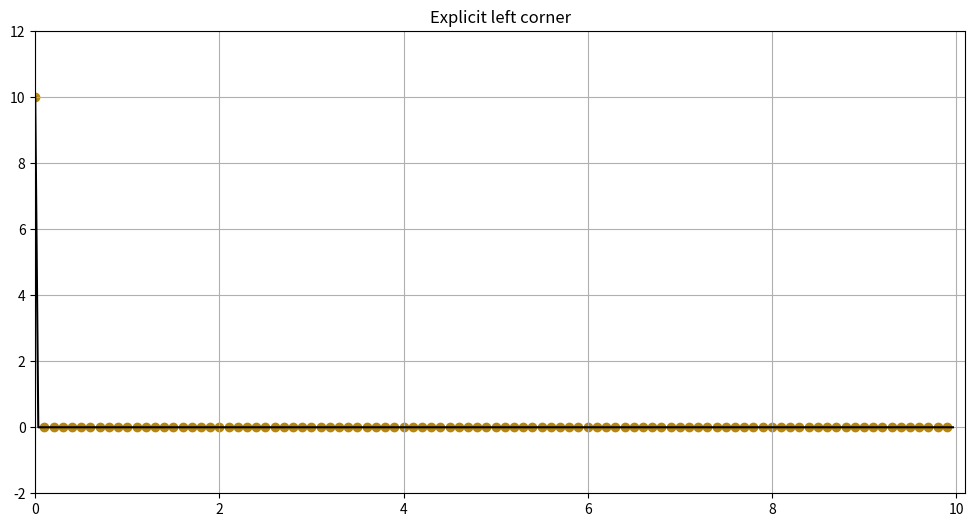

Write the Python code that produced this figure.
import matplotlib.pyplot as plt
import numpy as np
import random
from matplotlib.animation import FuncAnimation

N = 100
n = 50
h = 0.1
L = N * h
tau = 0.1
T = n * tau
a = 0.8
u1 = 10
u2 = 0
sigma = a * tau / h

q = 0.25
epsilon = 1e-10


def true_func(x, t):
    return u1 if x < a * t else u2


def explicit_left_corner(_, __, um, um_1, ___):
    return um - sigma * (um - um_1)


def implicit_left_corner(um_1, _, um, __, ___):
    return (um + sigma * um_1) / (1 + sigma)


def reversed_implicit_left_corner(unext, uprev):
    sigma = -1.2 * tau / h
    return (1 + sigma) * unext / sigma - uprev / sigma


def laks(_, ump1, __, um_1, ___):
    return 0.5 * (ump1 + um_1) - 0.5 * sigma * (ump1 - um_1)


def laks_vendrof(_, ump1, um, um_1, __):
    return um - sigma * (um - um_1) - 0.5 * sigma * (1 - sigma) * (ump1 + um_1 - 2 * um)


def smooth_laks_vendrof(ump2, ump1, um, um_1, um_2):
    Dmm = um_1 - um_2
    Dm = um - um_1
    Dp = ump1 - um
    Dpp = ump2 - ump1
    Qp = Dp if Dpp * Dp < 0 or Dp * Dm < 0 else 0
    Qm = Dm if Dmm * Dm < 0 or Dp * Dm < 0 else 0
    return um + q * (Qp - Qm)


def beam_uorming(_, __, um, um_1, um_2):
    return um - sigma * (1.5 * um - 2 * um_1 + 0.5 * um_2) + 0.5 * sigma ** 2 * (um - 2 * um_1 + um_2)


def TVD(_, ump1, um, um_1, um_2):
    rm = (um - um_1 + epsilon) / (ump1 - um + epsilon)
    rm_1 = (um_1 - um_2 + epsilon) / (um - um_1 + epsilon)
    phi = min(2, rm) if rm > 1 else min(2 * rm, 1) if rm > 0 else 0
    phi_1 = min(2, rm_1) if rm_1 > 1 else min(2 * rm_1, 1) if rm_1 > 0 else 0
    return um - sigma * (um - um_1) - 0.5 * sigma * (1 - sigma) * (phi * (ump1 - um) - phi_1 * (um - um_1))


class UpdatePlot:
    def __init__(self, ax, title='', right_func=None, main_func=None, left_func=None, smooth_lv=False,
                 reversed_left_implicit=False):
        self.right_func = right_func
        self.main_func = main_func
        self.left_func = left_func
        self.smooth_lv = smooth_lv
        self.reversed_left_implicit = reversed_left_implicit

        self.notes = np.arange(0, L, h)
        self.spec_notes = np.arange(0, L, h / 3)
        self.true_u = np.ones(3 * N) * u2
        if not self.reversed_left_implicit:
            self.true_u[0] = u1
        else:
            self.true_u[-1] = u1

        self.line, = ax.plot([], [], c='black')
        color = random.choice(['blue', 'green', 'purple', 'olive', 'darkorchid', 'deepskyblue', 'darkgoldenrod'])
        self.scat = ax.scatter([], [], c=color)
        self.ax = ax

        self.ax.set_ylim(u2 - 2, u1 + 2)
        self.ax.set_xlim(0, L + h)
        self.ax.set_title(title)
        self.ax.grid(True)

        self.prev_u = np.ones(N) * u2
        if not self.reversed_left_implicit:
            self.prev_u[0] = u1
        else:
            self.prev_u[-1] = u1
        self.next_u = np.ones(N) * u1
        if self.smooth_lv:
            self.smooth_u = self.prev_u

    def __call__(self, i):
        # This way the plot can continuously run and we just keep
        # watching new realizations of the process
        if i == 0:
            self.line.set_data(self.spec_notes, self.true_u)
            if not self.smooth_lv:
                self.scat.set_offsets(np.stack([self.notes, self.prev_u]).T)
            else:
                self.scat.set_offsets(np.stack([self.notes, self.smooth_u]).T)
            return self.line, self.scat

        if not self.reversed_left_implicit:
            self.true_u = np.array(list(map(lambda x: true_func(x, (i + 1) * tau), self.spec_notes)))
            if self.right_func is not None:
                self.next_u[1] = self.right_func(self.next_u[0], self.prev_u[2], self.prev_u[1], self.prev_u[0], None)
            else:
                self.next_u[1] = self.main_func(self.next_u[0], self.prev_u[2], self.prev_u[1], self.prev_u[0], None)

            for j in range(2, N - 1):
                self.next_u[j] = self.main_func(self.next_u[j - 1], self.prev_u[j + 1], self.prev_u[j],
                                                self.prev_u[j - 1],
                                                self.prev_u[j - 2])

            if self.left_func is not None:
                self.next_u[-1] = self.left_func(self.next_u[-2], None, self.prev_u[-1], self.prev_u[-2],
                                                 self.prev_u[-3])
            else:
                self.next_u[-1] = self.main_func(self.next_u[-2], None, self.prev_u[-1], self.prev_u[-2],
                                                 self.prev_u[-3])

            if self.smooth_lv:
                self.smooth_u = self.next_u.copy()
                for j in range(2, N - 2):
                    self.smooth_u[j] = smooth_laks_vendrof(self.next_u[j + 2], self.next_u[j + 1], self.next_u[j],
                                                           self.next_u[j - 1], self.next_u[j - 2])


        else:
            self.true_u = np.array(list(map(lambda x: u2 if x < L - 1.2 * (i + 1) * tau else u1, self.spec_notes)))

            for j in range(N - 2, -1, -1):
                self.next_u[j] = reversed_implicit_left_corner(self.next_u[j + 1], self.prev_u[j + 1])

        self.prev_u = self.next_u
        self.next_u = np.ones(N) * u1

        self.line.set_data(self.spec_notes, self.true_u)
        if not self.smooth_lv:
            self.scat.set_offsets(np.stack([self.notes, self.prev_u]).T)
        else:
            self.scat.set_offsets(np.stack([self.notes, self.smooth_u]).T)

        return self.line, self.scat


def main():
    fig, ax = plt.subplots(figsize=(12, 6))
    ud = UpdatePlot(ax, title='Explicit left corner', main_func=explicit_left_corner)
    # ud = UpdatePlot(ax, title='Implicit left corner', main_func=implicit_left_corner)
    # ud = UpdatePlot(ax, title='Implicit left corner', reversed_left_implicit=True)
    # ud = UpdatePlot(ax, title='Laks', main_func=laks, left_func=explicit_left_corner)
    # ud = UpdatePlot(ax, title='Laks Vendrof', main_func=laks_vendrof, left_func=explicit_left_corner, smooth_lv=True)
    # ud = UpdatePlot(ax, title='Beam Uorming', main_func=beam_uorming, right_func=explicit_left_corner)
    # ud = UpdatePlot(ax, title='TVD', main_func=TVD, left_func=explicit_left_corner, right_func=explicit_left_corner)
    anim = FuncAnimation(fig, ud, frames=55, interval=200, blit=True, repeat=False)
    plt.show()


if __name__ == '__main__':
    main()
